Labelled photos from "datasets", an image-classification folder in chinmoy12c/spsVision. The possible labels are: paper, scissor, stone.

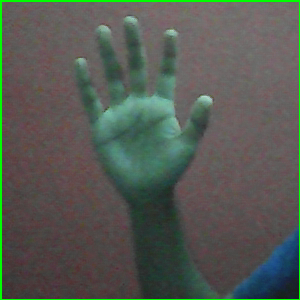
Label: paper

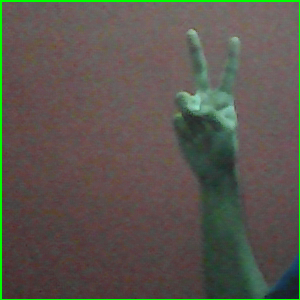
Label: scissor

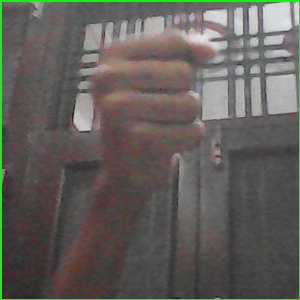
Label: stone

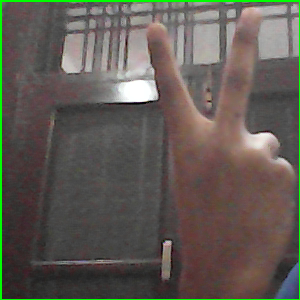
Label: scissor

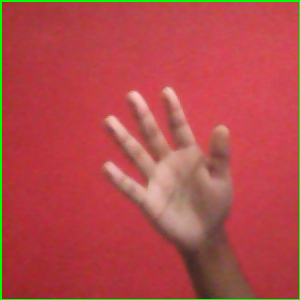
Label: paper

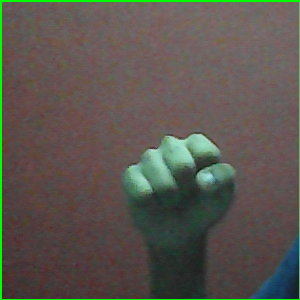
Label: stone
